Dataset: dataset (GitHub, UtrechtUniversity/insects). Classes: ant, bee, bee apis, bee bombus, beetle, beetle coccinellidae, beetle oedemeridae, bug, bug graphosoma, fly, fly empididae, fly sarcophagidae, fly small, hfly episyr, hfly eristal, hfly eupeo, hfly myathr, hfly sphaero, hoverfly syrphus, lepi, background non-insect, bird non-insect, dirt non-insect, shadow non-insect, scorpionfly, wasp.

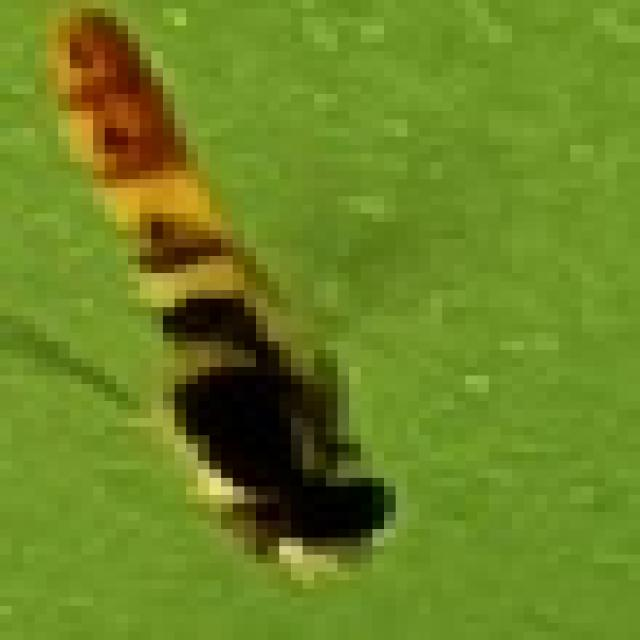
Label: hfly sphaero

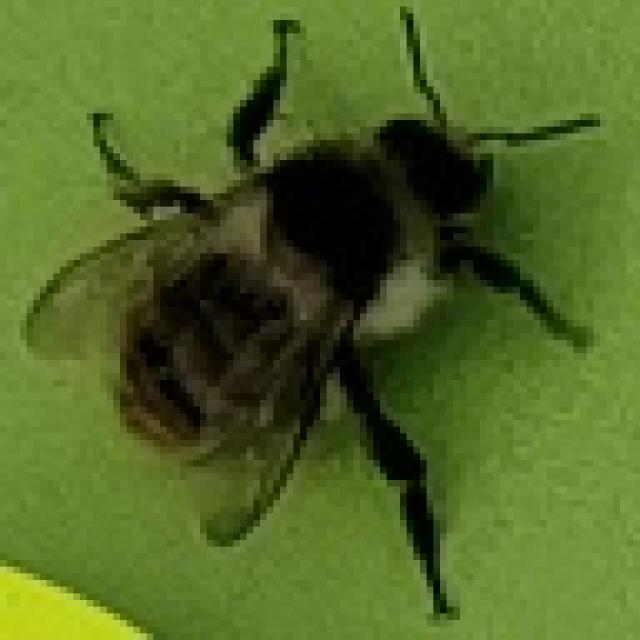
Label: bee bombus

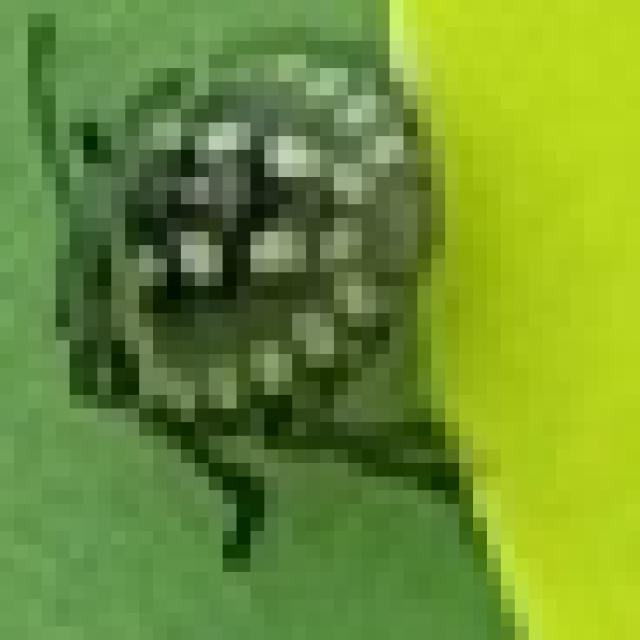
Label: bug

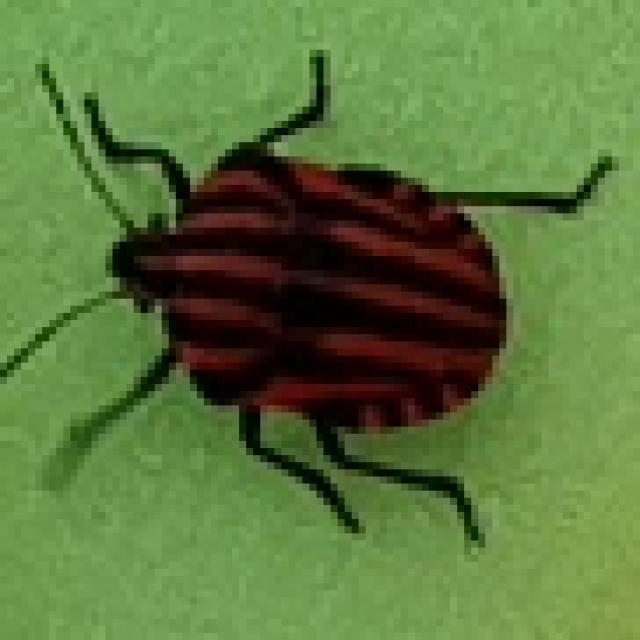
Label: bug graphosoma

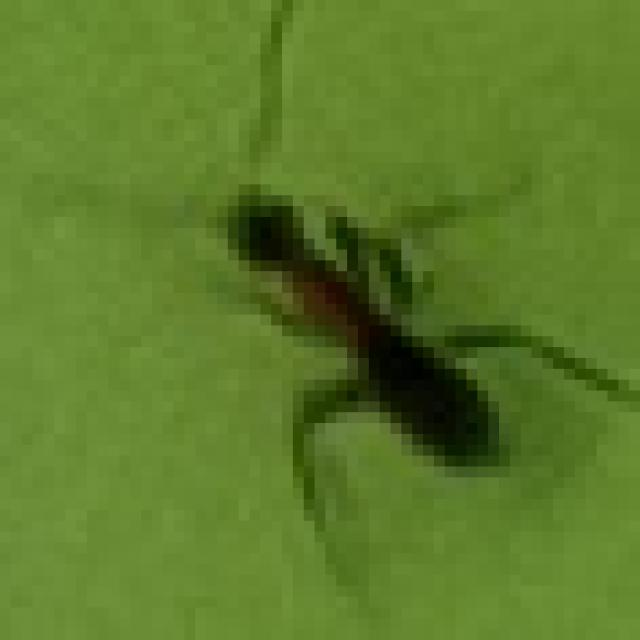
Label: ant

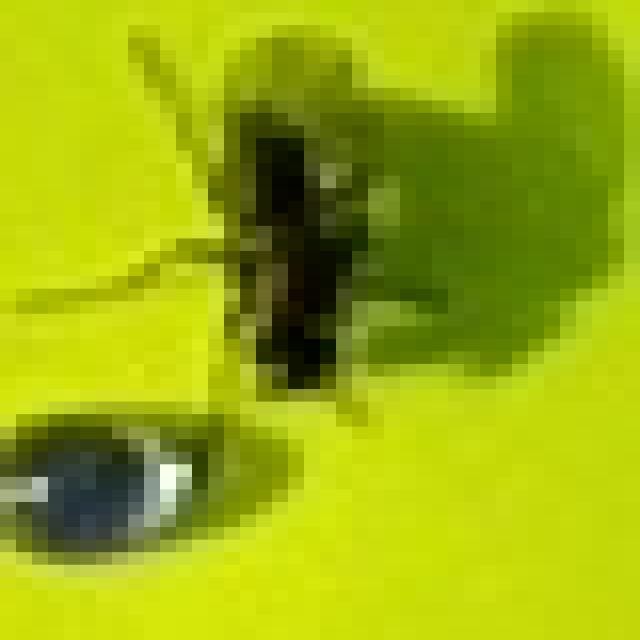
Label: fly small
